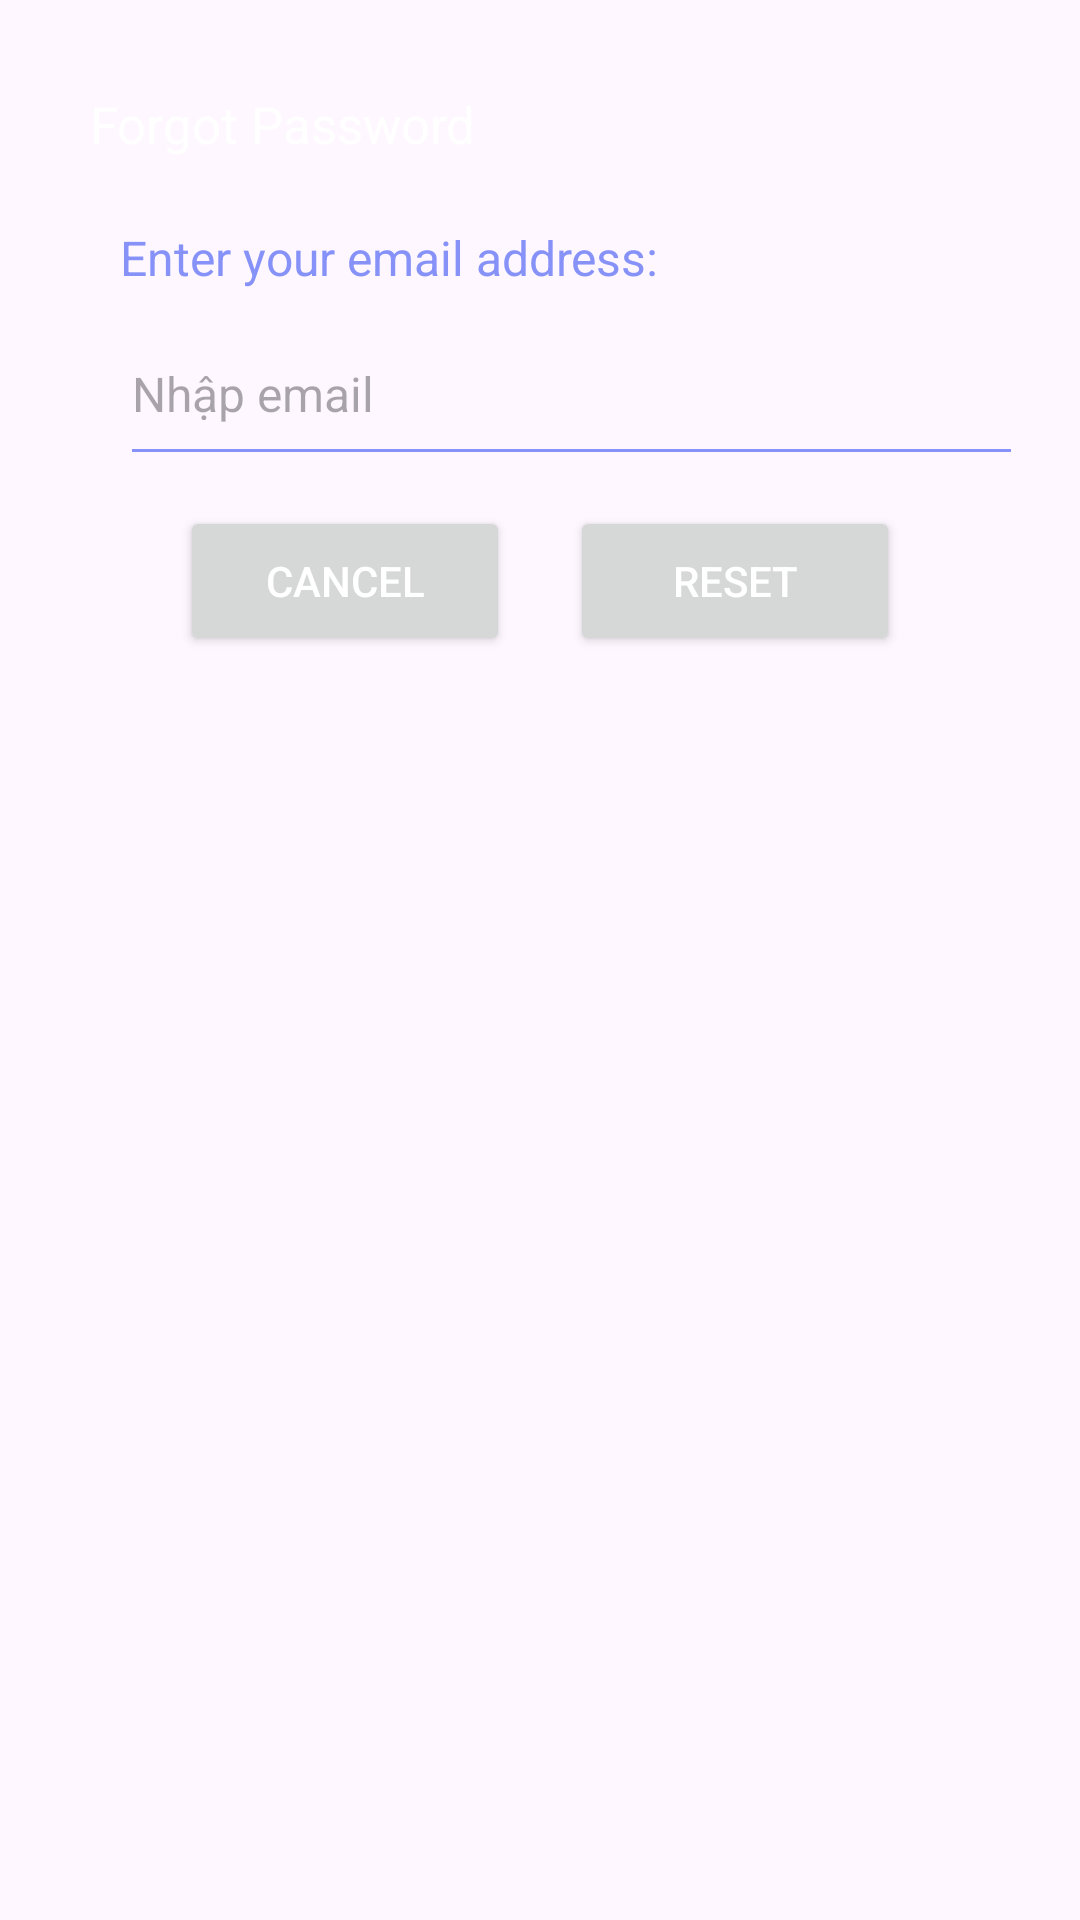

Reconstruct the res/layout file that produces this screen, plus the resources it refers to.
<!-- AndroidManifest.xml: application theme Theme.BT10_LTMOBILE -->
<!-- res/layout/dialog_forgot.xml -->
<?xml version="1.0" encoding="utf-8"?>
<androidx.constraintlayout.widget.ConstraintLayout
    xmlns:android="http://schemas.android.com/apk/res/android"
    xmlns:tools="http://schemas.android.com/tools"
    android:layout_margin="20dp"
    android:padding="20dp"
    android:id="@+id/dialogForgot"
    xmlns:app="http://schemas.android.com/apk/res-auto"
    android:layout_width="match_parent"
    android:layout_height="match_parent">

    <androidx.constraintlayout.widget.ConstraintLayout
        android:layout_width="match_parent"
        android:layout_height="wrap_content"
        android:id="@+id/dialogBox"
        app:layout_constraintTop_toTopOf="parent"
        android:background="@drawable/white_box">

        <TextView
            android:layout_width="match_parent"
            android:layout_height="wrap_content"
            android:id="@+id/forgotTitle"
            android:text="Forgot Password"
            android:padding="10dp"
            android:textSize="17sp"
            android:background="@drawable/lavender_round"
            android:textColor="@color/white"
            android:drawablePadding="8dp"
            app:layout_constraintTop_toTopOf="parent"/>

        <TextView
            android:layout_width="match_parent"
            android:layout_height="wrap_content"
            android:id="@+id/desc"
            android:text="Enter your email address:"
            android:layout_marginStart="20dp"
            android:layout_marginEnd="20dp"
            android:layout_marginTop="8dp"
            android:textSize="16sp"
            android:textColor="@color/lavender"
            app:layout_constraintTop_toBottomOf="@id/forgotTitle"
            app:layout_constraintBottom_toTopOf="@id/emailBox"/>

        <EditText
            android:id="@+id/emailBox"
            android:layout_width="301dp"
            android:layout_height="58dp"
            android:layout_marginStart="20dp"
            android:layout_marginBottom="30dp"
            android:backgroundTint="@color/lavender"
            android:maxLines="1"
            android:textColor="@color/lavender"
            android:textSize="16sp"
            android:hint="Nhập email"
            app:layout_constraintBottom_toBottomOf="parent"
            app:layout_constraintStart_toStartOf="parent"
            app:layout_constraintTop_toBottomOf="@id/forgotTitle" />

        <Button
            android:layout_width="0dp"
            android:layout_height="50dp"
            android:id="@+id/btnCancel"
            android:layout_marginStart="40dp"
            android:layout_marginEnd="10dp"
            android:text="Cancel"
            android:textColor="@color/white"
            android:textSize="14sp"
            app:cornerRadius = "20dp"
            android:layout_marginBottom="8dp"
            android:layout_marginTop="10dp"
            app:layout_constraintStart_toStartOf="parent"
            app:layout_constraintTop_toBottomOf="@id/emailBox"
            app:layout_constraintBottom_toBottomOf="@id/dialogBox"
            app:layout_constraintEnd_toStartOf="@id/btnReset"/>

        <Button
            android:layout_width="0dp"
            android:layout_height="50dp"
            android:id="@+id/btnReset"
            android:text="Reset"
            android:layout_marginStart="10dp"
            android:layout_marginBottom="8dp"
            android:layout_marginTop="10dp"
            android:layout_marginEnd="40dp"
            android:textColor="@color/white"
            android:textSize="14sp"
            app:cornerRadius = "20dp"
            app:layout_constraintEnd_toEndOf="parent"
            app:layout_constraintBottom_toBottomOf="@id/dialogBox"
            app:layout_constraintStart_toEndOf="@id/btnCancel"/>

    </androidx.constraintlayout.widget.ConstraintLayout>

</androidx.constraintlayout.widget.ConstraintLayout>
<!-- resources referenced by this layout -->
<resources>
  <color name="lavender">#8692f7</color>
  <color name="white">#FFFFFFFF</color>
  <style name="Theme.BT10_LTMOBILE" parent="Base.Theme.BT10_LTMOBILE" />
  <style name="Base.Theme.BT10_LTMOBILE" parent="Theme.Material3.DayNight.NoActionBar">
          
          
      </style>
</resources>
